The GitHub repository nielsschluesener/rock_paper_scissors contains a labelled image folder "split" with 3 categories: paper, rock, scissor. Examples follow, each with its label.

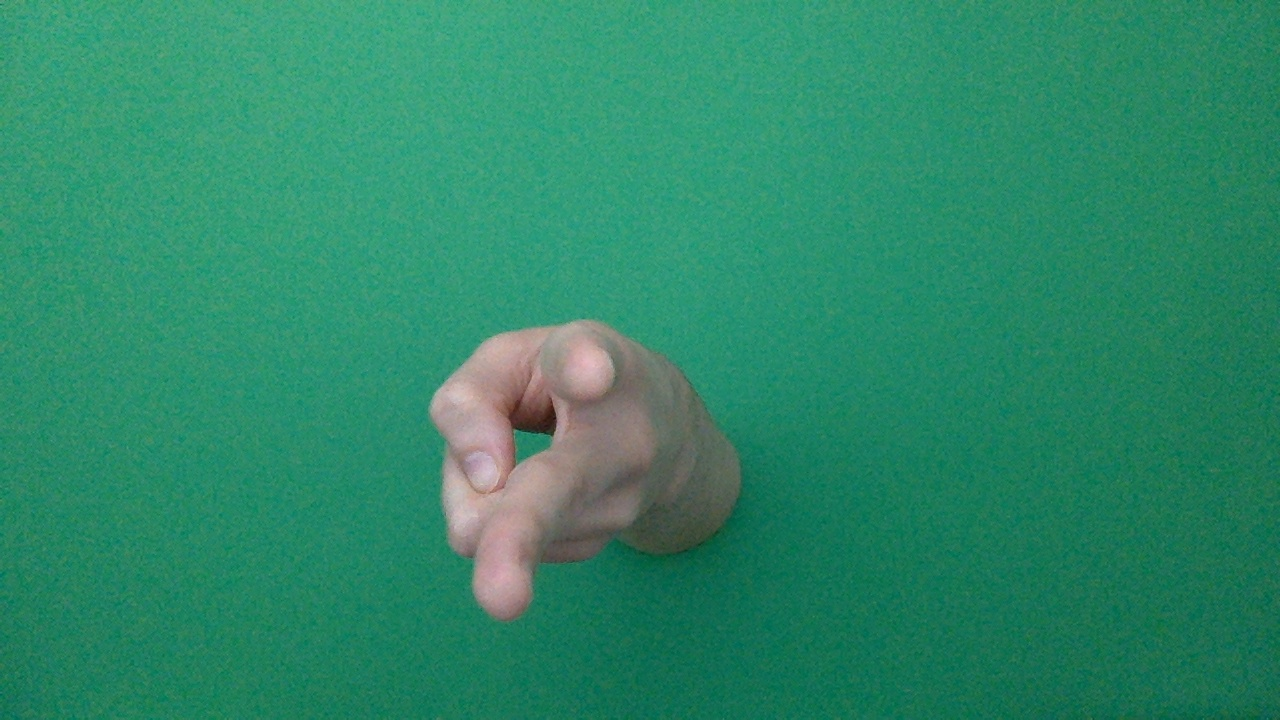
Label: scissor

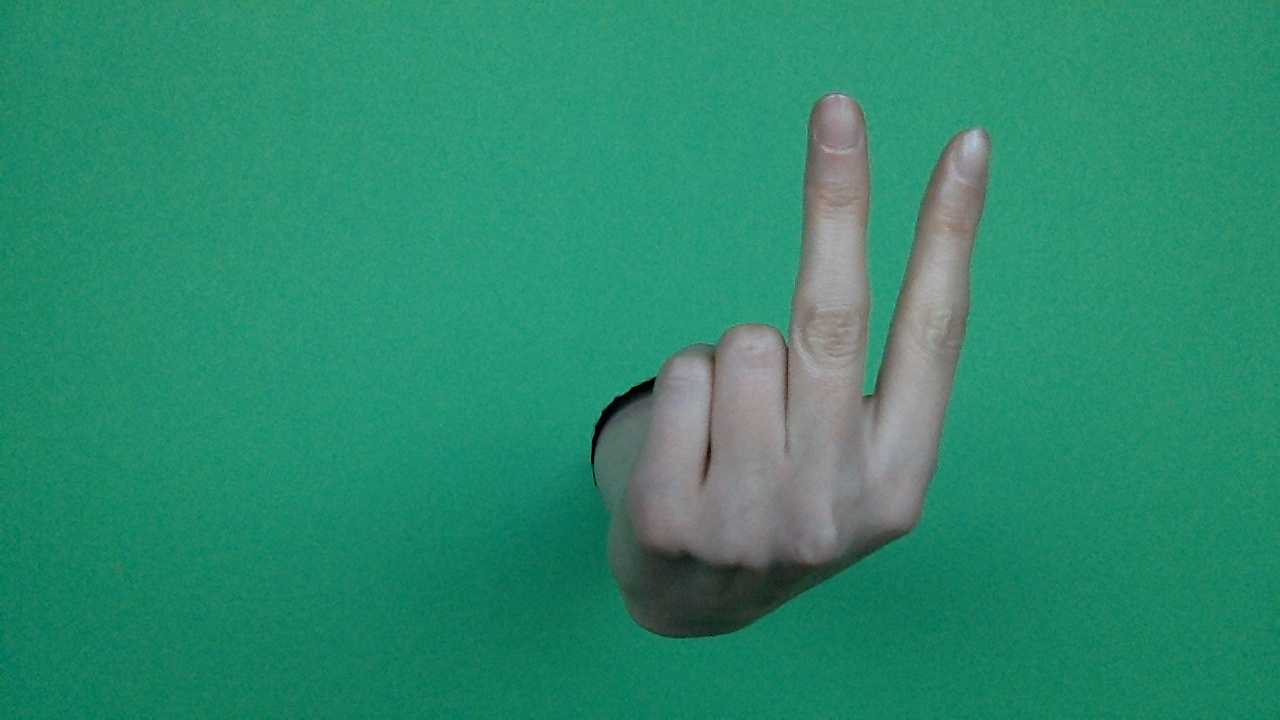
Label: scissor

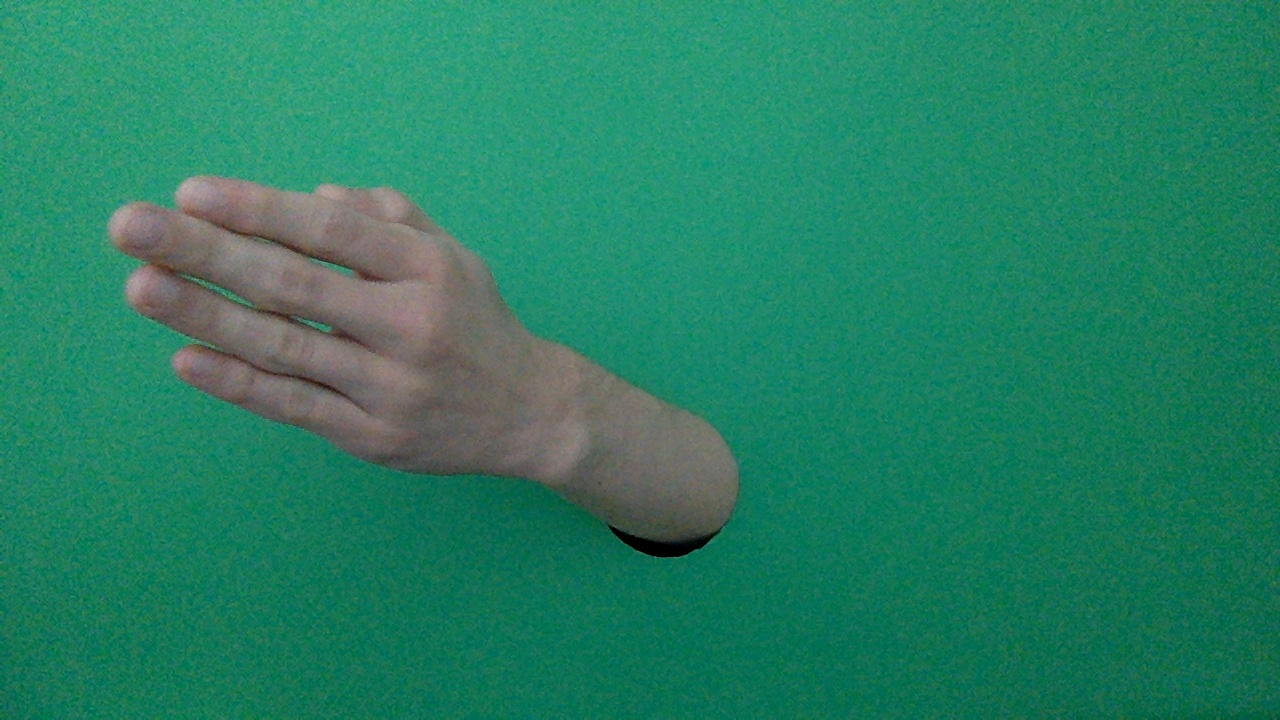
Label: paper

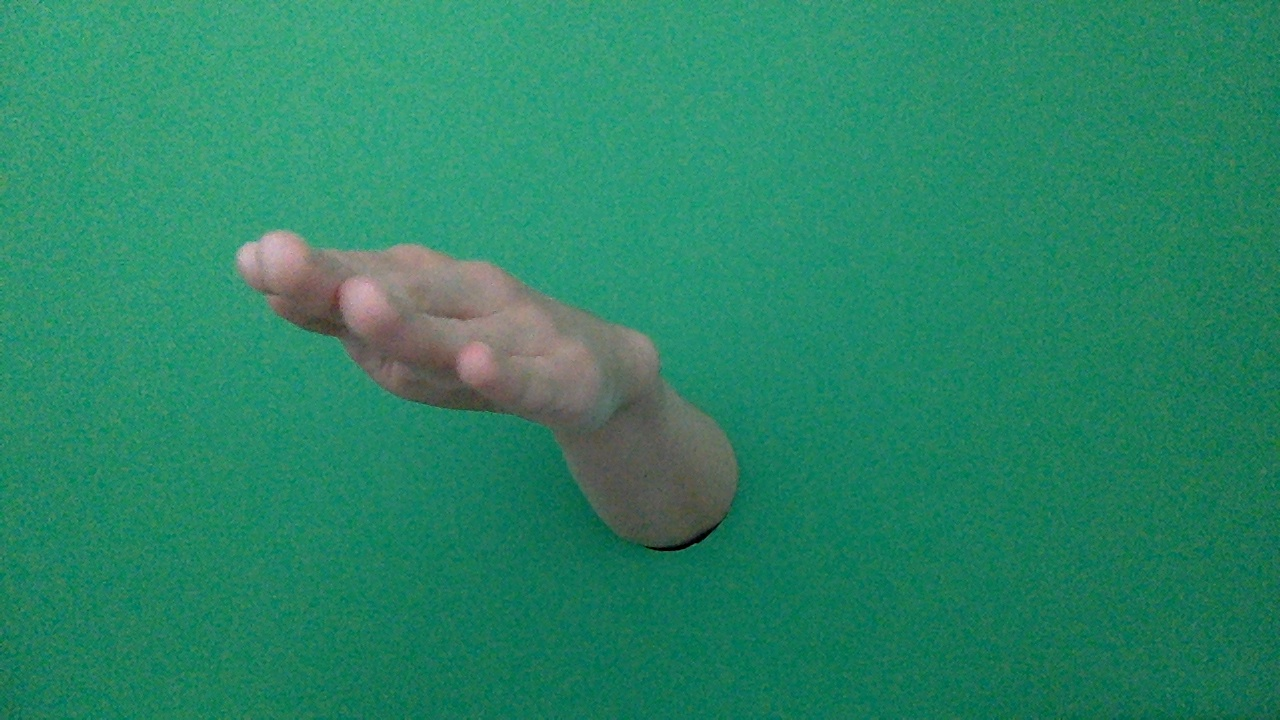
Label: paper

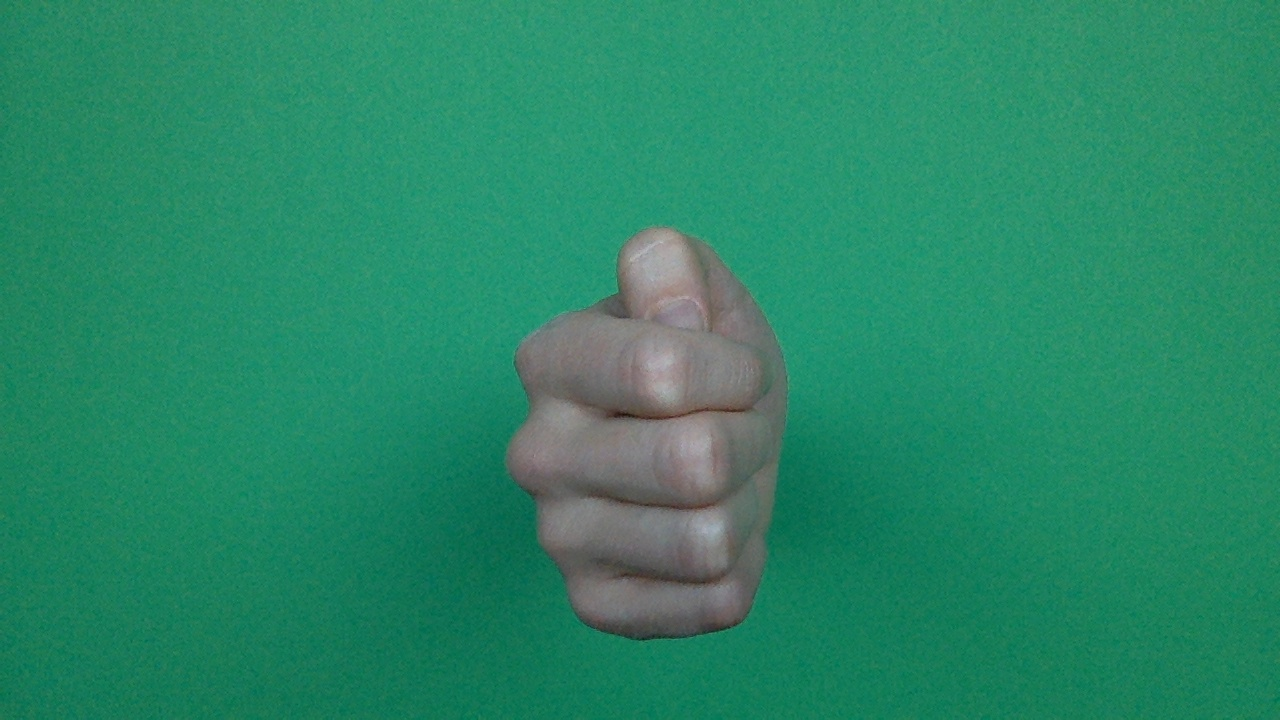
Label: rock

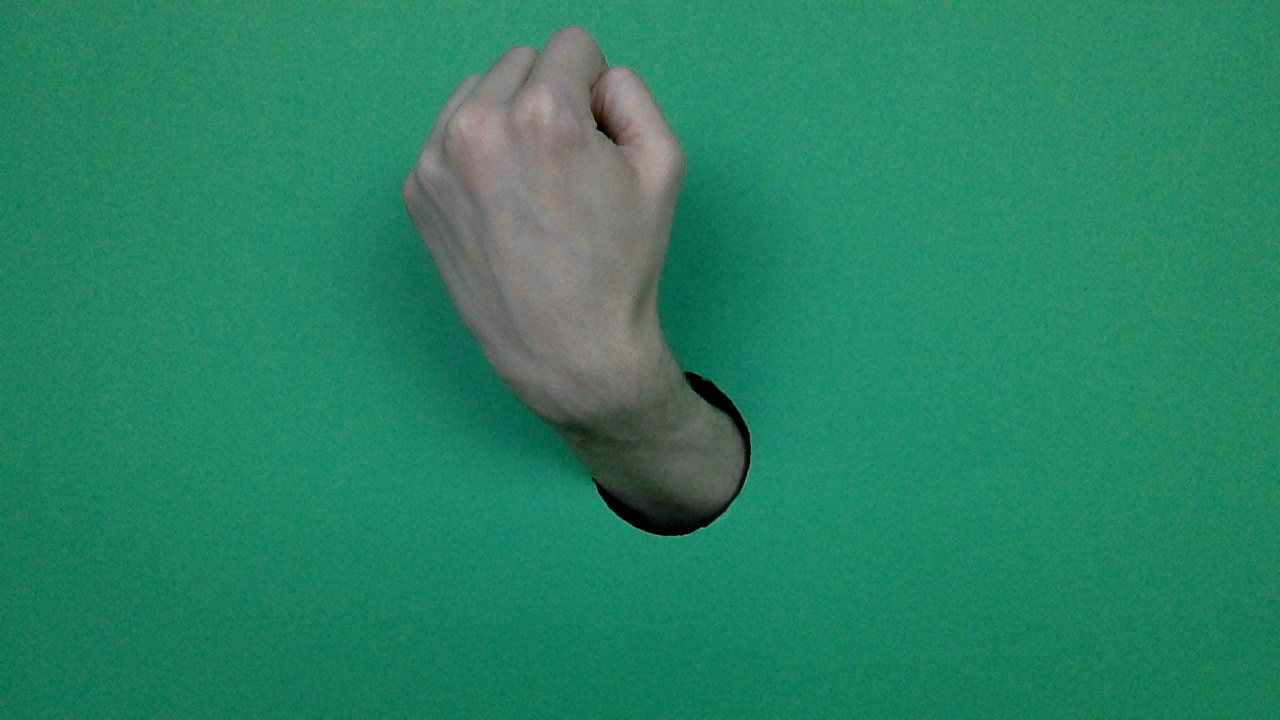
Label: rock
